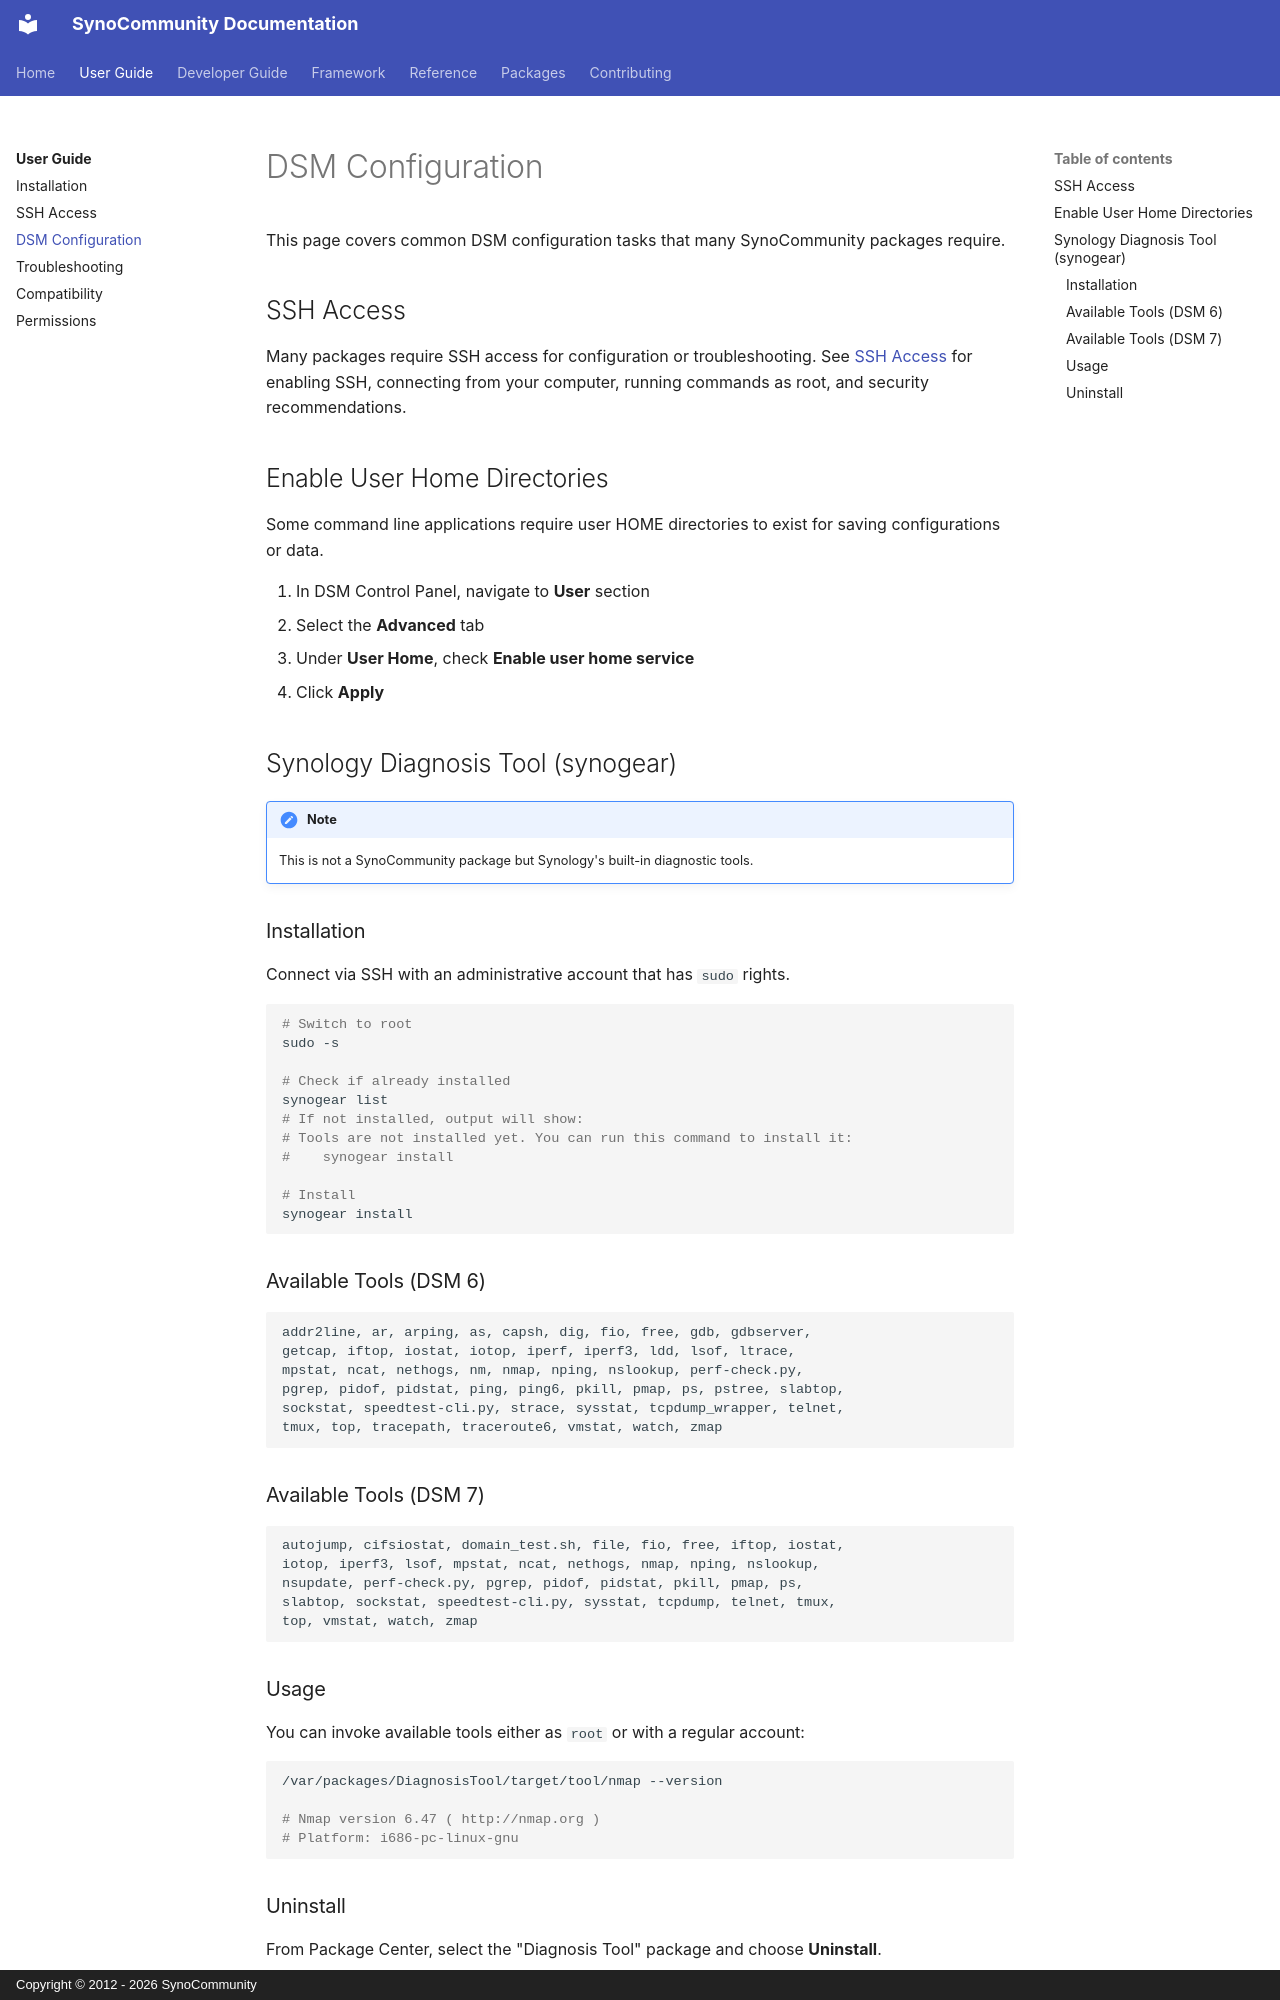

repository: SynoCommunity/spksrc · page: user-guide/dsm-configuration/index.html · generator: mkdocs · copyright: Copyright © 2012 - 2026 SynoCommunity

---
title: DSM Configuration
description: Common DSM configuration tasks for SynoCommunity packages
tags:
  - dsm
  - configuration
  - ssh
---

# DSM Configuration

This page covers common DSM configuration tasks that many SynoCommunity packages require.

## SSH Access

Many packages require SSH access for configuration or troubleshooting. See [SSH Access](ssh.md) for enabling SSH, connecting from your computer, running commands as root, and security recommendations.

## Enable User Home Directories

Some command line applications require user HOME directories to exist for saving configurations or data.

1. In DSM Control Panel, navigate to **User** section
2. Select the **Advanced** tab
3. Under **User Home**, check **Enable user home service**
4. Click **Apply**

## Synology Diagnosis Tool (synogear)

!!! note
    This is not a SynoCommunity package but Synology's built-in diagnostic tools.

### Installation

Connect via SSH with an administrative account that has `sudo` rights.

```bash
# Switch to root
sudo -s

# Check if already installed
synogear list
# If not installed, output will show:
# Tools are not installed yet. You can run this command to install it:
#    synogear install

# Install
synogear install
```

### Available Tools (DSM 6)

```
addr2line, ar, arping, as, capsh, dig, fio, free, gdb, gdbserver,
getcap, iftop, iostat, iotop, iperf, iperf3, ldd, lsof, ltrace,
mpstat, ncat, nethogs, nm, nmap, nping, nslookup, perf-check.py,
pgrep, pidof, pidstat, ping, ping6, pkill, pmap, ps, pstree, slabtop,
sockstat, speedtest-cli.py, strace, sysstat, tcpdump_wrapper, telnet,
tmux, top, tracepath, traceroute6, vmstat, watch, zmap
```

### Available Tools (DSM 7)

```
autojump, cifsiostat, domain_test.sh, file, fio, free, iftop, iostat,
iotop, iperf3, lsof, mpstat, ncat, nethogs, nmap, nping, nslookup,
nsupdate, perf-check.py, pgrep, pidof, pidstat, pkill, pmap, ps,
slabtop, sockstat, speedtest-cli.py, sysstat, tcpdump, telnet, tmux,
top, vmstat, watch, zmap
```

### Usage

You can invoke available tools either as `root` or with a regular account:

```bash
/var/packages/DiagnosisTool/target/tool/nmap --version

# Nmap version 6.47 ( http://nmap.org )
# Platform: i686-pc-linux-gnu
```
